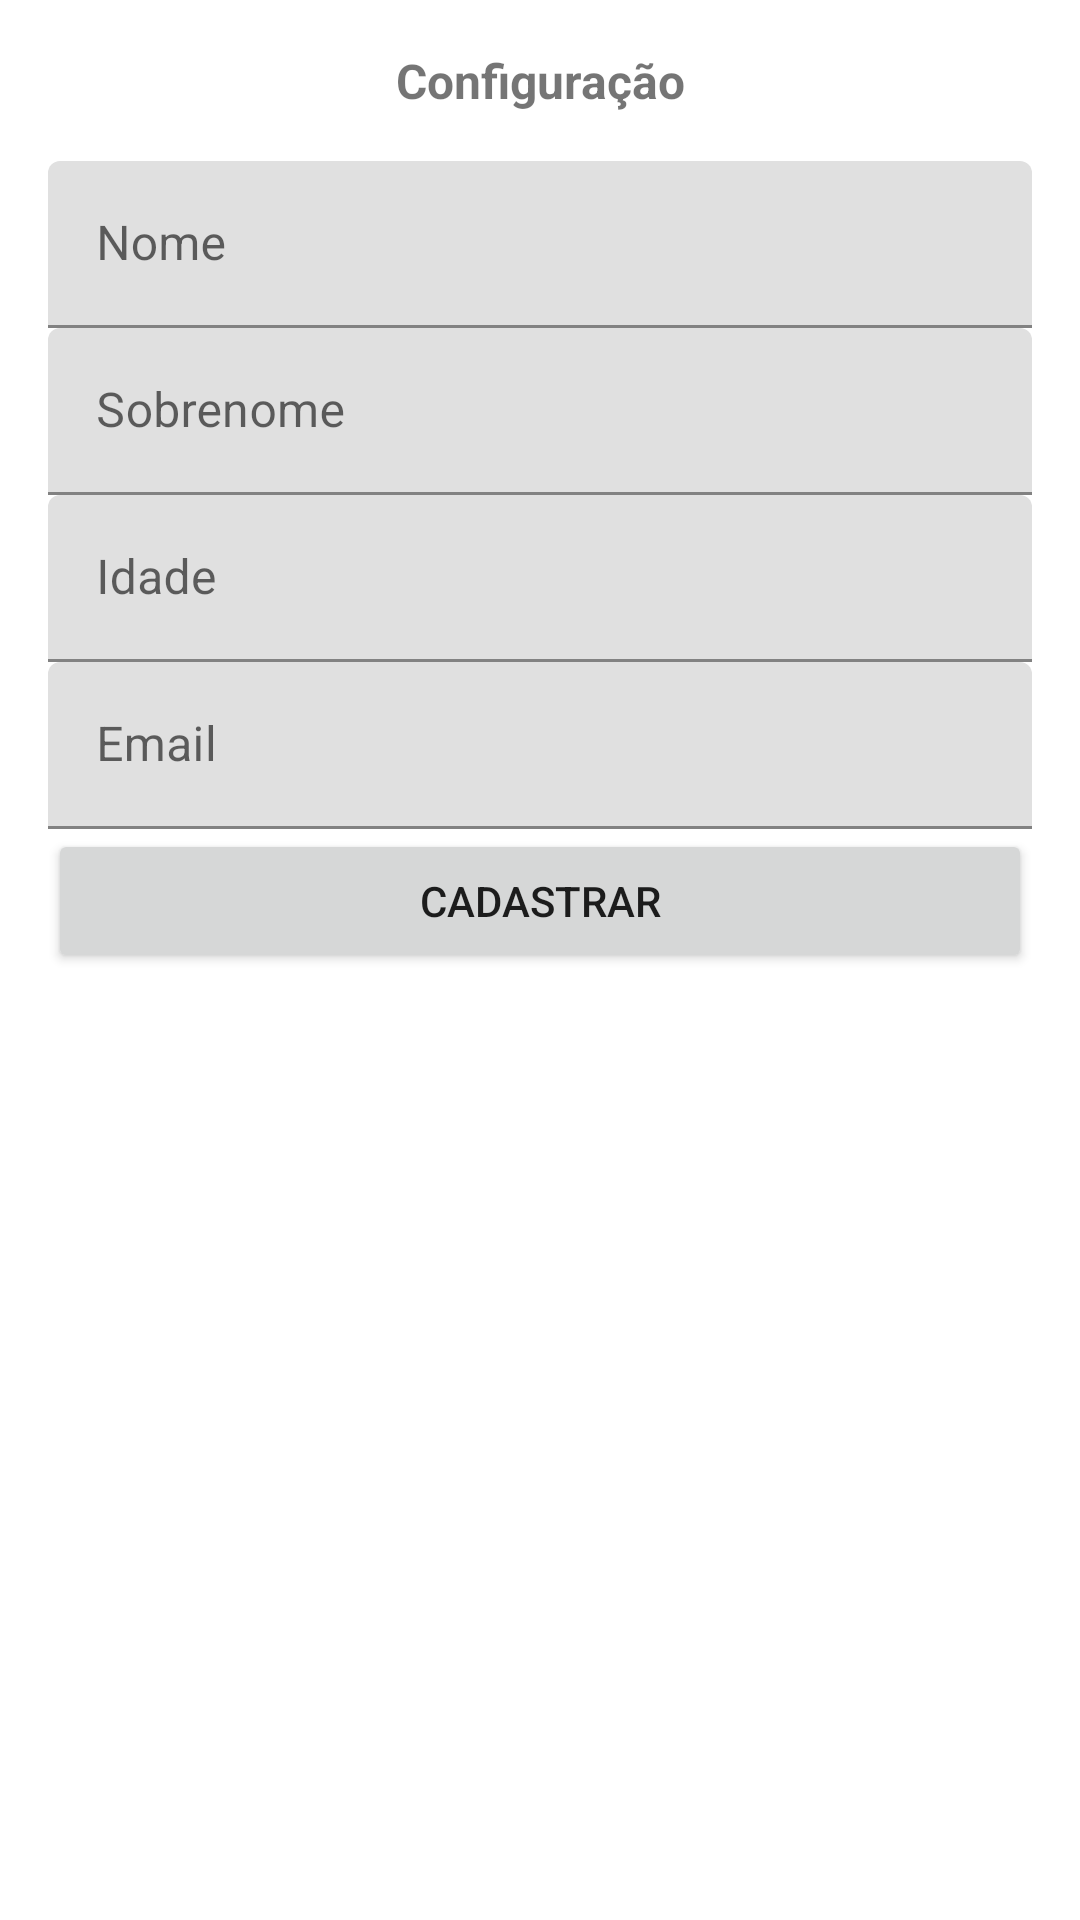

The Android layout XML behind this screen, and the referenced resources:
<!-- AndroidManifest.xml: application theme Theme.ListView_PassandoInformacoesActivity -->
<!-- res/layout/activity_configuracao.xml -->
<?xml version="1.0" encoding="utf-8"?>
<LinearLayout xmlns:android="http://schemas.android.com/apk/res/android"
    xmlns:app="http://schemas.android.com/apk/res-auto"
    xmlns:tools="http://schemas.android.com/tools"
    android:layout_width="match_parent"
    android:layout_height="match_parent"
    android:orientation="vertical"
    android:padding="16dp"
    tools:context=".ConfiguracaoActivity">

    <TextView
        android:id="@+id/textView"
        android:layout_width="match_parent"
        android:layout_height="wrap_content"
        android:layout_marginBottom="16dp"
        android:text="Configuração"
        android:textSize="16sp"
        android:textStyle="bold"
        android:textAlignment="center"/>

    <com.google.android.material.textfield.TextInputLayout
        android:layout_width="match_parent"
        android:layout_height="wrap_content">

        <com.google.android.material.textfield.TextInputEditText
            android:id="@+id/config_nome"
            android:layout_width="match_parent"
            android:layout_height="wrap_content"
            android:hint="Nome" />
    </com.google.android.material.textfield.TextInputLayout>

    <com.google.android.material.textfield.TextInputLayout
        android:layout_width="match_parent"
        android:layout_height="wrap_content">

        <com.google.android.material.textfield.TextInputEditText
            android:id="@+id/config_sobrenome"
            android:layout_width="match_parent"
            android:layout_height="wrap_content"
            android:hint="Sobrenome" />
    </com.google.android.material.textfield.TextInputLayout>

    <com.google.android.material.textfield.TextInputLayout
        android:layout_width="match_parent"
        android:layout_height="wrap_content">

        <com.google.android.material.textfield.TextInputEditText
            android:id="@+id/config_idade"
            android:layout_width="match_parent"
            android:layout_height="wrap_content"
            android:hint="Idade" />
    </com.google.android.material.textfield.TextInputLayout>

    <com.google.android.material.textfield.TextInputLayout
        android:layout_width="match_parent"
        android:layout_height="wrap_content">

        <com.google.android.material.textfield.TextInputEditText
            android:id="@+id/config_email"
            android:layout_width="match_parent"
            android:layout_height="wrap_content"
            android:hint="Email" />
    </com.google.android.material.textfield.TextInputLayout>

    <Button
        android:id="@+id/btnSalvar"
        android:layout_width="match_parent"
        android:layout_height="wrap_content"
        android:text="Cadastrar" />
</LinearLayout>
<!-- resources referenced by this layout -->
<resources>
  <style name="Theme.ListView_PassandoInformacoesActivity" parent="Theme.MaterialComponents.DayNight.DarkActionBar">
          
          <item name="colorPrimary">@color/purple_500</item>
          <item name="colorPrimaryVariant">@color/purple_700</item>
          <item name="colorOnPrimary">@color/white</item>
          
          <item name="colorSecondary">@color/teal_200</item>
          <item name="colorSecondaryVariant">@color/teal_700</item>
          <item name="colorOnSecondary">@color/black</item>
          
          <item name="android:statusBarColor" tools:targetApi="l">?attr/colorPrimaryVariant</item>
          
      </style>
  <!-- not gathered from this repository: default colours our renderer supplied (Android Studio template values) -->
  <color name="purple_500">#FF6200EE</color>
  <color name="purple_700">#FF3700B3</color>
  <color name="teal_200">#FF03DAC5</color>
  <color name="teal_700">#FF018786</color>
  <color name="black">#FF000000</color>
  <color name="white">#FFFFFFFF</color>
</resources>
